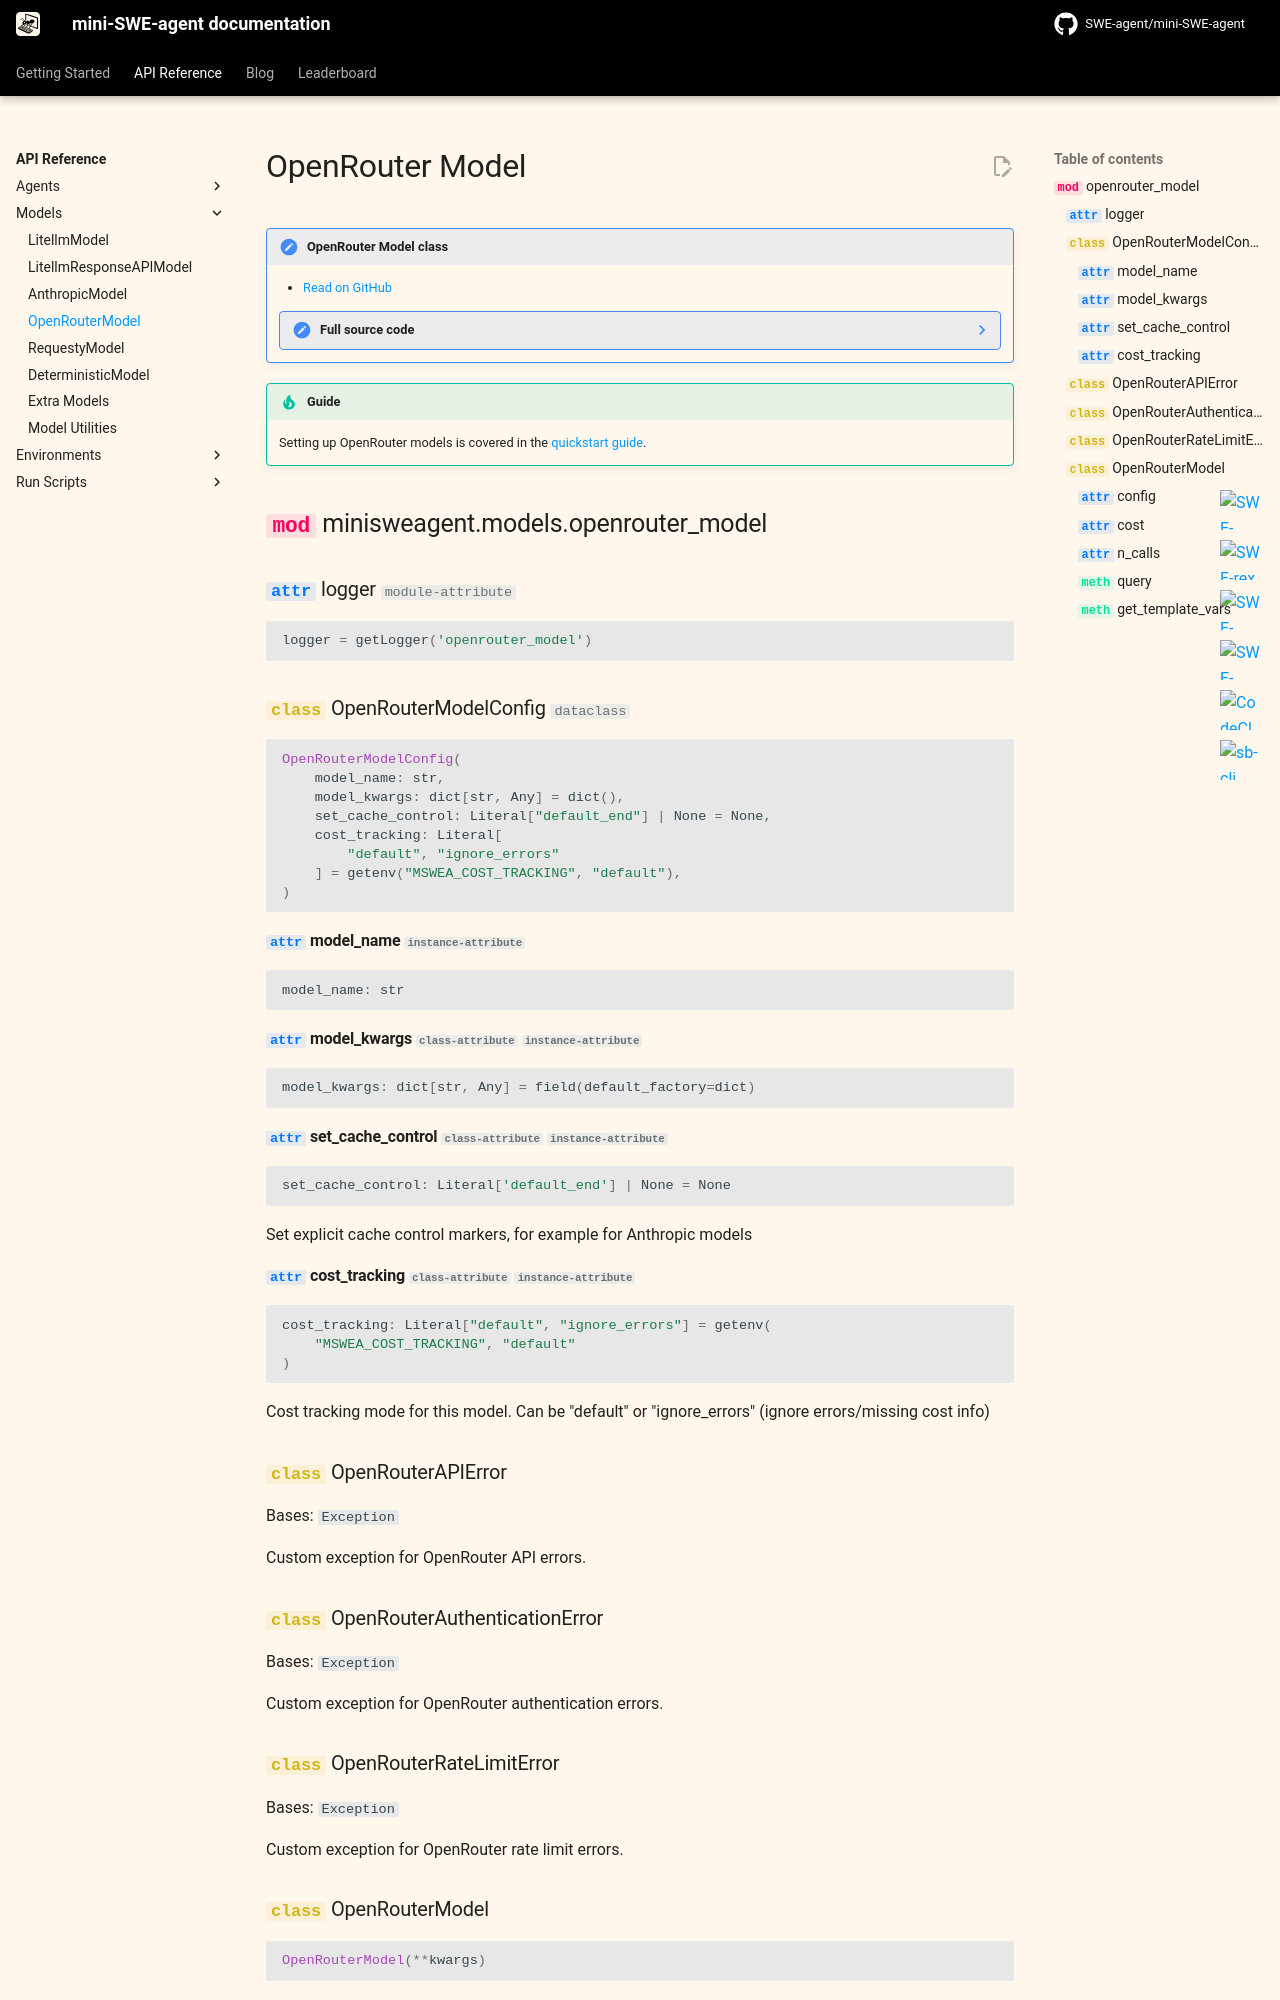

repository: mahirlabibdihan/swe-shepherd · page: 1.0/reference/models/openrouter/index.html · generator: mkdocs

# OpenRouter Model

!!! note "OpenRouter Model class"

    - [Read on GitHub](https://github.com/swe-agent/mini-swe-agent/blob/main/src/minisweagent/models/openrouter_model.py)

    ??? note "Full source code"

        ```python
        --8<-- "src/minisweagent/models/openrouter_model.py"
        ```

!!! tip "Guide"
